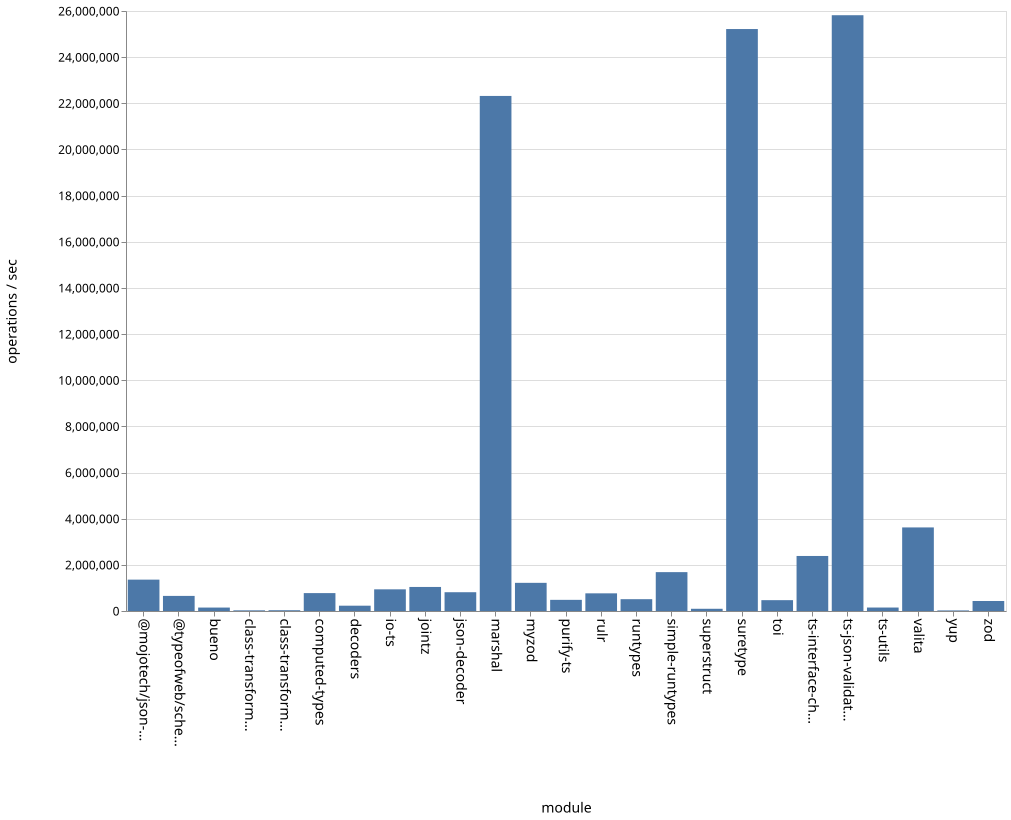

Values plotted in this chart, from the file beside it:
name, ops
bueno, 148982
class-transformer-validator-async, 28755
class-transformer-validator-sync, 33433
computed-types, 775692
decoders, 230026
io-ts, 938964
jointz, 1042081
json-decoder, 813920
marshal, 22319380
@mojotech/json-type-validation, 1359069
myzod, 1220430
purify-ts, 483166
rulr, 765454
runtypes, 512292
simple-runtypes, 1684176
superstruct, 96290
suretype, 25218385
toi, 469761
ts-interface-checker, 2384731
ts-json-validator, 25817292
ts-utils, 150149
@typeofweb/schema, 653977
valita, 3621630
yup, 24891
zod, 433437
